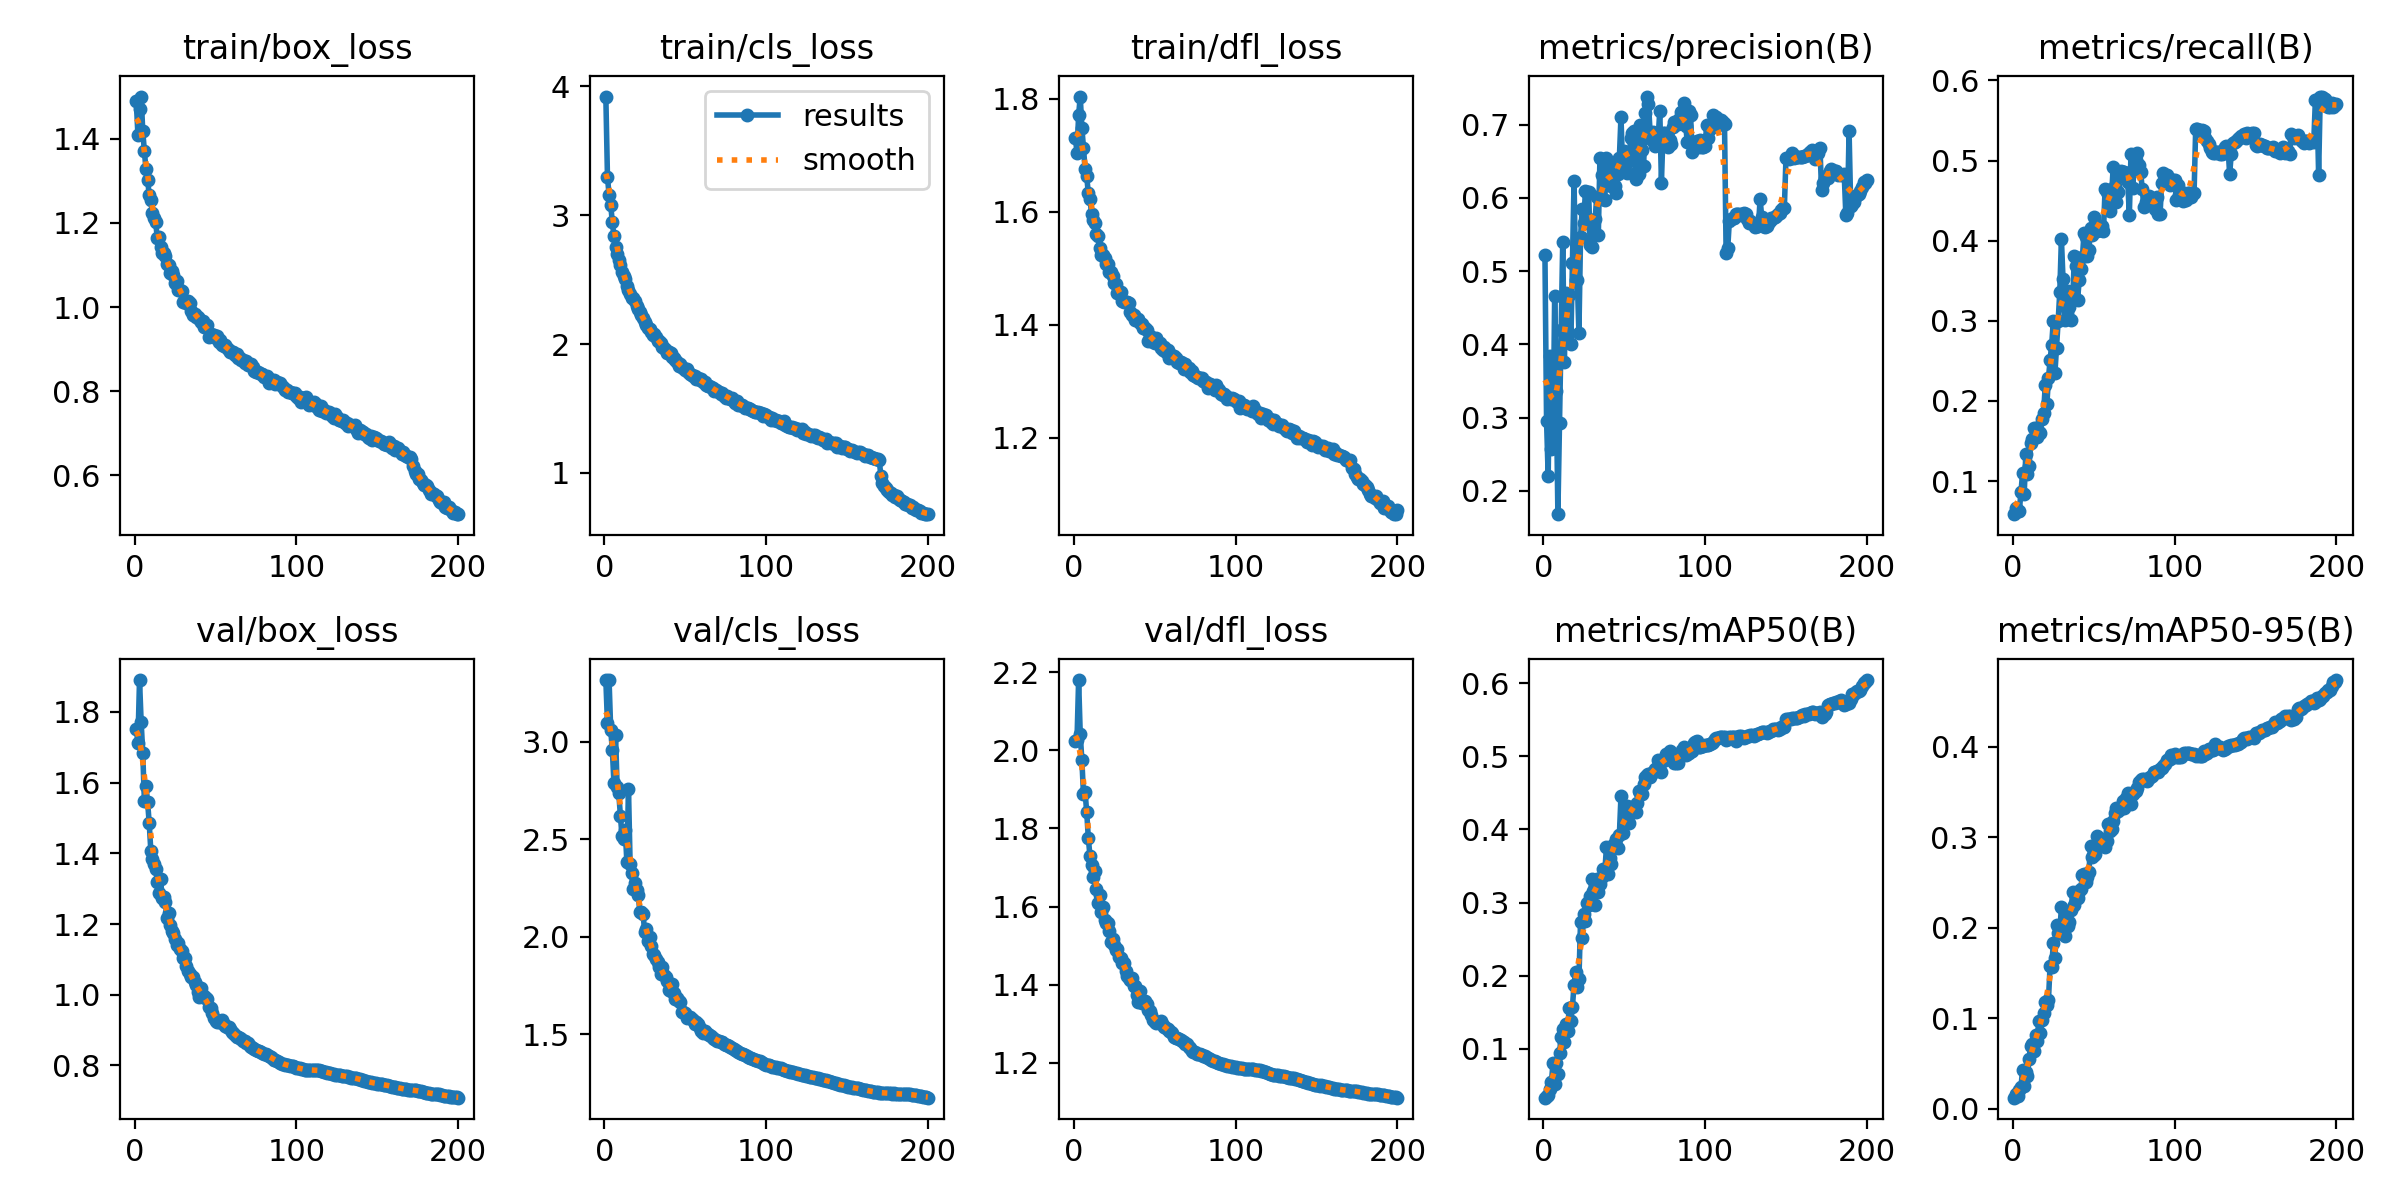

Values plotted in this chart, from the file beside it:
epoch, time, train/box_loss, train/cls_loss, train/dfl_loss, metrics/precision(B), metrics/recall(B), metrics/mAP50(B), metrics/mAP50-95(B), val/box_loss, val/cls_loss, val/dfl_loss, lr/pg0, lr/pg1, lr/pg2
1, 158.3, 1.489, 3.921, 1.73, 0.5225, 0.05877, 0.03289, 0.01225, 1.751, 3.315, 2.025, 0.07002, 0.003331, 0.003331
2, 306.3, 1.41, 3.299, 1.705, 0.2957, 0.06601, 0.03584, 0.01593, 1.713, 3.095, 2.026, 0.03999, 0.006632, 0.006632
3, 610.8, 1.472, 3.156, 1.771, 0.2196, 0.06245, 0.03638, 0.01434, 1.89, 3.315, 2.179, 0.009921, 0.009899, 0.009899
4, 915.3, 1.501, 3.083, 1.804, 0.3846, 0.06305, 0.04494, 0.02018, 1.772, 3.06, 2.04, 0.009851, 0.009851, 0.009851
5, 1220, 1.419, 2.946, 1.749, 0.257, 0.08612, 0.0538, 0.02412, 1.685, 2.958, 1.975, 0.009802, 0.009802, 0.009802
6, 1523, 1.371, 2.838, 1.713, 0.2585, 0.1098, 0.08091, 0.04271, 1.548, 2.789, 1.888, 0.009753, 0.009753, 0.009753
7, 1829, 1.327, 2.754, 1.675, 0.4658, 0.08398, 0.05204, 0.02484, 1.59, 3.031, 1.893, 0.009703, 0.009703, 0.009703
8, 2132, 1.303, 2.697, 1.663, 0.3367, 0.1339, 0.08082, 0.04065, 1.545, 2.765, 1.841, 0.009654, 0.009654, 0.009654
9, 2435, 1.266, 2.649, 1.632, 0.1681, 0.109, 0.06567, 0.03635, 1.485, 2.735, 1.775, 0.009604, 0.009604, 0.009604
10, 2738, 1.254, 2.611, 1.622, 0.2921, 0.1184, 0.09471, 0.05504, 1.406, 2.619, 1.73, 0.009555, 0.009555, 0.009555
11, 2901, 1.223, 2.559, 1.597, 0.4197, 0.1479, 0.1153, 0.06965, 1.383, 2.514, 1.707, 0.009505, 0.009505, 0.009505
12, 3045, 1.211, 2.527, 1.585, 0.5401, 0.1528, 0.1268, 0.072, 1.369, 2.5, 1.674, 0.009456, 0.009456, 0.009456
13, 3188, 1.201, 2.504, 1.58, 0.3764, 0.1668, 0.1085, 0.06365, 1.357, 2.549, 1.69, 0.009406, 0.009406, 0.009406
14, 3332, 1.163, 2.453, 1.56, 0.4706, 0.1665, 0.1343, 0.08172, 1.32, 2.381, 1.645, 0.009357, 0.009357, 0.009357
15, 3474, 1.166, 2.423, 1.557, 0.4028, 0.1556, 0.1241, 0.07438, 1.287, 2.757, 1.609, 0.009307, 0.009307, 0.009307
16, 3618, 1.143, 2.388, 1.536, 0.4673, 0.161, 0.1555, 0.09642, 1.327, 2.374, 1.63, 0.009258, 0.009258, 0.009258
17, 3764, 1.13, 2.356, 1.523, 0.4007, 0.1605, 0.1384, 0.08375, 1.274, 2.327, 1.587, 0.009208, 0.009208, 0.009208
18, 4056, 1.13, 2.361, 1.524, 0.5109, 0.1773, 0.1575, 0.09771, 1.276, 2.243, 1.6, 0.009158, 0.009158, 0.009158
19, 4362, 1.122, 2.333, 1.519, 0.6233, 0.1848, 0.1876, 0.1055, 1.262, 2.273, 1.565, 0.009109, 0.009109, 0.009109
20, 4671, 1.103, 2.296, 1.507, 0.4881, 0.2194, 0.2052, 0.1182, 1.217, 2.237, 1.559, 0.009059, 0.009059, 0.009059
21, 4919, 1.101, 2.272, 1.507, 0.4877, 0.1956, 0.1844, 0.1144, 1.232, 2.215, 1.557, 0.00901, 0.00901, 0.00901
22, 5203, 1.082, 2.248, 1.493, 0.4156, 0.2281, 0.1947, 0.1205, 1.196, 2.126, 1.538, 0.00896, 0.00896, 0.00896
23, 5431, 1.086, 2.222, 1.493, 0.5462, 0.2508, 0.2733, 0.1578, 1.179, 2.124, 1.509, 0.008911, 0.008911, 0.008911
24, 5738, 1.076, 2.201, 1.486, 0.5843, 0.2704, 0.2512, 0.1565, 1.175, 2.118, 1.517, 0.008861, 0.008861, 0.008861
25, 5979, 1.058, 2.174, 1.473, 0.5658, 0.2999, 0.2839, 0.1827, 1.156, 2.025, 1.502, 0.008812, 0.008812, 0.008812
26, 6125, 1.061, 2.149, 1.472, 0.6094, 0.2351, 0.2742, 0.1667, 1.141, 2.04, 1.488, 0.008762, 0.008762, 0.008762
27, 6271, 1.04, 2.124, 1.457, 0.6078, 0.2666, 0.2991, 0.2026, 1.145, 1.978, 1.491, 0.008713, 0.008713, 0.008713
28, 6413, 1.04, 2.118, 1.459, 0.6078, 0.2999, 0.2969, 0.1937, 1.129, 1.998, 1.472, 0.008663, 0.008663, 0.008663
29, 6560, 1.037, 2.093, 1.458, 0.5359, 0.3358, 0.309, 0.1946, 1.125, 1.955, 1.467, 0.008614, 0.008614, 0.008614
30, 6702, 1.013, 2.073, 1.441, 0.5336, 0.4023, 0.3328, 0.2231, 1.105, 1.91, 1.455, 0.008564, 0.008564, 0.008564
31, 6846, 1.015, 2.079, 1.441, 0.5566, 0.3525, 0.3151, 0.2047, 1.105, 1.904, 1.456, 0.008515, 0.008515, 0.008515
32, 6991, 1.009, 2.053, 1.441, 0.571, 0.3014, 0.296, 0.1904, 1.083, 1.887, 1.436, 0.008466, 0.008466, 0.008466
33, 7134, 1.015, 2.025, 1.44, 0.6008, 0.3168, 0.3326, 0.2169, 1.068, 1.869, 1.422, 0.008416, 0.008416, 0.008416
34, 7282, 1.01, 2.02, 1.438, 0.5501, 0.3372, 0.314, 0.2024, 1.059, 1.844, 1.417, 0.008367, 0.008367, 0.008367
35, 7425, 0.991, 2.005, 1.422, 0.6552, 0.3171, 0.3258, 0.2067, 1.05, 1.809, 1.413, 0.008317, 0.008317, 0.008317
36, 7572, 0.9821, 1.975, 1.417, 0.6312, 0.3008, 0.3347, 0.2201, 1.05, 1.847, 1.416, 0.008268, 0.008268, 0.008268
37, 7718, 0.9829, 1.973, 1.417, 0.5986, 0.3258, 0.3461, 0.24, 1.035, 1.803, 1.397, 0.008218, 0.008218, 0.008218
38, 7860, 0.976, 1.955, 1.409, 0.5979, 0.3804, 0.3413, 0.225, 1.027, 1.794, 1.397, 0.008169, 0.008169, 0.008169
39, 8007, 0.9752, 1.934, 1.409, 0.6552, 0.3689, 0.3754, 0.2378, 1.007, 1.771, 1.374, 0.008119, 0.008119, 0.008119
40, 8149, 0.9713, 1.936, 1.41, 0.638, 0.3265, 0.3389, 0.2334, 0.9943, 1.724, 1.355, 0.00807, 0.00807, 0.00807
41, 8293, 0.9653, 1.93, 1.404, 0.6495, 0.3505, 0.3615, 0.2402, 1.019, 1.723, 1.384, 0.00802, 0.00802, 0.00802
42, 8438, 0.966, 1.903, 1.401, 0.6169, 0.3651, 0.3524, 0.243, 0.9927, 1.759, 1.354, 0.007971, 0.007971, 0.007971
43, 8579, 0.9525, 1.89, 1.394, 0.6261, 0.38, 0.3785, 0.2587, 0.9966, 1.709, 1.356, 0.007921, 0.007921, 0.007921
44, 8726, 0.9537, 1.874, 1.393, 0.6165, 0.4096, 0.3818, 0.2596, 0.9922, 1.68, 1.359, 0.007872, 0.007872, 0.007872
45, 8867, 0.9565, 1.859, 1.39, 0.6067, 0.4047, 0.3864, 0.2508, 0.9891, 1.687, 1.35, 0.007822, 0.007822, 0.007822
46, 9013, 0.9287, 1.826, 1.372, 0.633, 0.3813, 0.3748, 0.256, 0.9666, 1.672, 1.336, 0.007772, 0.007772, 0.007772
47, 9157, 0.9354, 1.845, 1.381, 0.6543, 0.3878, 0.3919, 0.2612, 0.9622, 1.666, 1.333, 0.007723, 0.007723, 0.007723
48, 9300, 0.9324, 1.823, 1.378, 0.711, 0.4153, 0.4458, 0.2903, 0.9478, 1.615, 1.324, 0.007673, 0.007673, 0.007673
49, 9446, 0.933, 1.815, 1.37, 0.6429, 0.4071, 0.3956, 0.2777, 0.9329, 1.614, 1.311, 0.007624, 0.007624, 0.007624
50, 9589, 0.9255, 1.795, 1.367, 0.6637, 0.4299, 0.4069, 0.2803, 0.9261, 1.61, 1.304, 0.007574, 0.007574, 0.007574
51, 9734, 0.9311, 1.807, 1.376, 0.6572, 0.4131, 0.4153, 0.2819, 0.9233, 1.583, 1.301, 0.007525, 0.007525, 0.007525
52, 9879, 0.9173, 1.787, 1.367, 0.6341, 0.412, 0.4319, 0.3009, 0.923, 1.587, 1.305, 0.007476, 0.007476, 0.007476
53, 10022, 0.9227, 1.768, 1.368, 0.6504, 0.4167, 0.4092, 0.2933, 0.9253, 1.587, 1.303, 0.007426, 0.007426, 0.007426
54, 10169, 0.9089, 1.759, 1.358, 0.6815, 0.4133, 0.4309, 0.2957, 0.9292, 1.577, 1.307, 0.007377, 0.007377, 0.007377
55, 10310, 0.9078, 1.751, 1.355, 0.6894, 0.4184, 0.4286, 0.2985, 0.9161, 1.572, 1.296, 0.007327, 0.007327, 0.007327
56, 10454, 0.9099, 1.753, 1.36, 0.6915, 0.4121, 0.427, 0.2921, 0.9128, 1.554, 1.292, 0.007278, 0.007278, 0.007278
57, 10597, 0.902, 1.73, 1.351, 0.6262, 0.4646, 0.4236, 0.2897, 0.91, 1.562, 1.289, 0.007228, 0.007228, 0.007228
58, 10740, 0.8985, 1.734, 1.355, 0.6349, 0.4603, 0.4365, 0.2963, 0.9075, 1.554, 1.286, 0.007178, 0.007178, 0.007178
59, 10886, 0.8936, 1.719, 1.342, 0.6325, 0.4632, 0.4526, 0.3142, 0.9033, 1.534, 1.282, 0.007129, 0.007129, 0.007129
60, 11029, 0.8931, 1.73, 1.347, 0.6997, 0.4366, 0.4496, 0.3071, 0.8941, 1.518, 1.279, 0.007079, 0.007079, 0.007079
... 140 more rows
